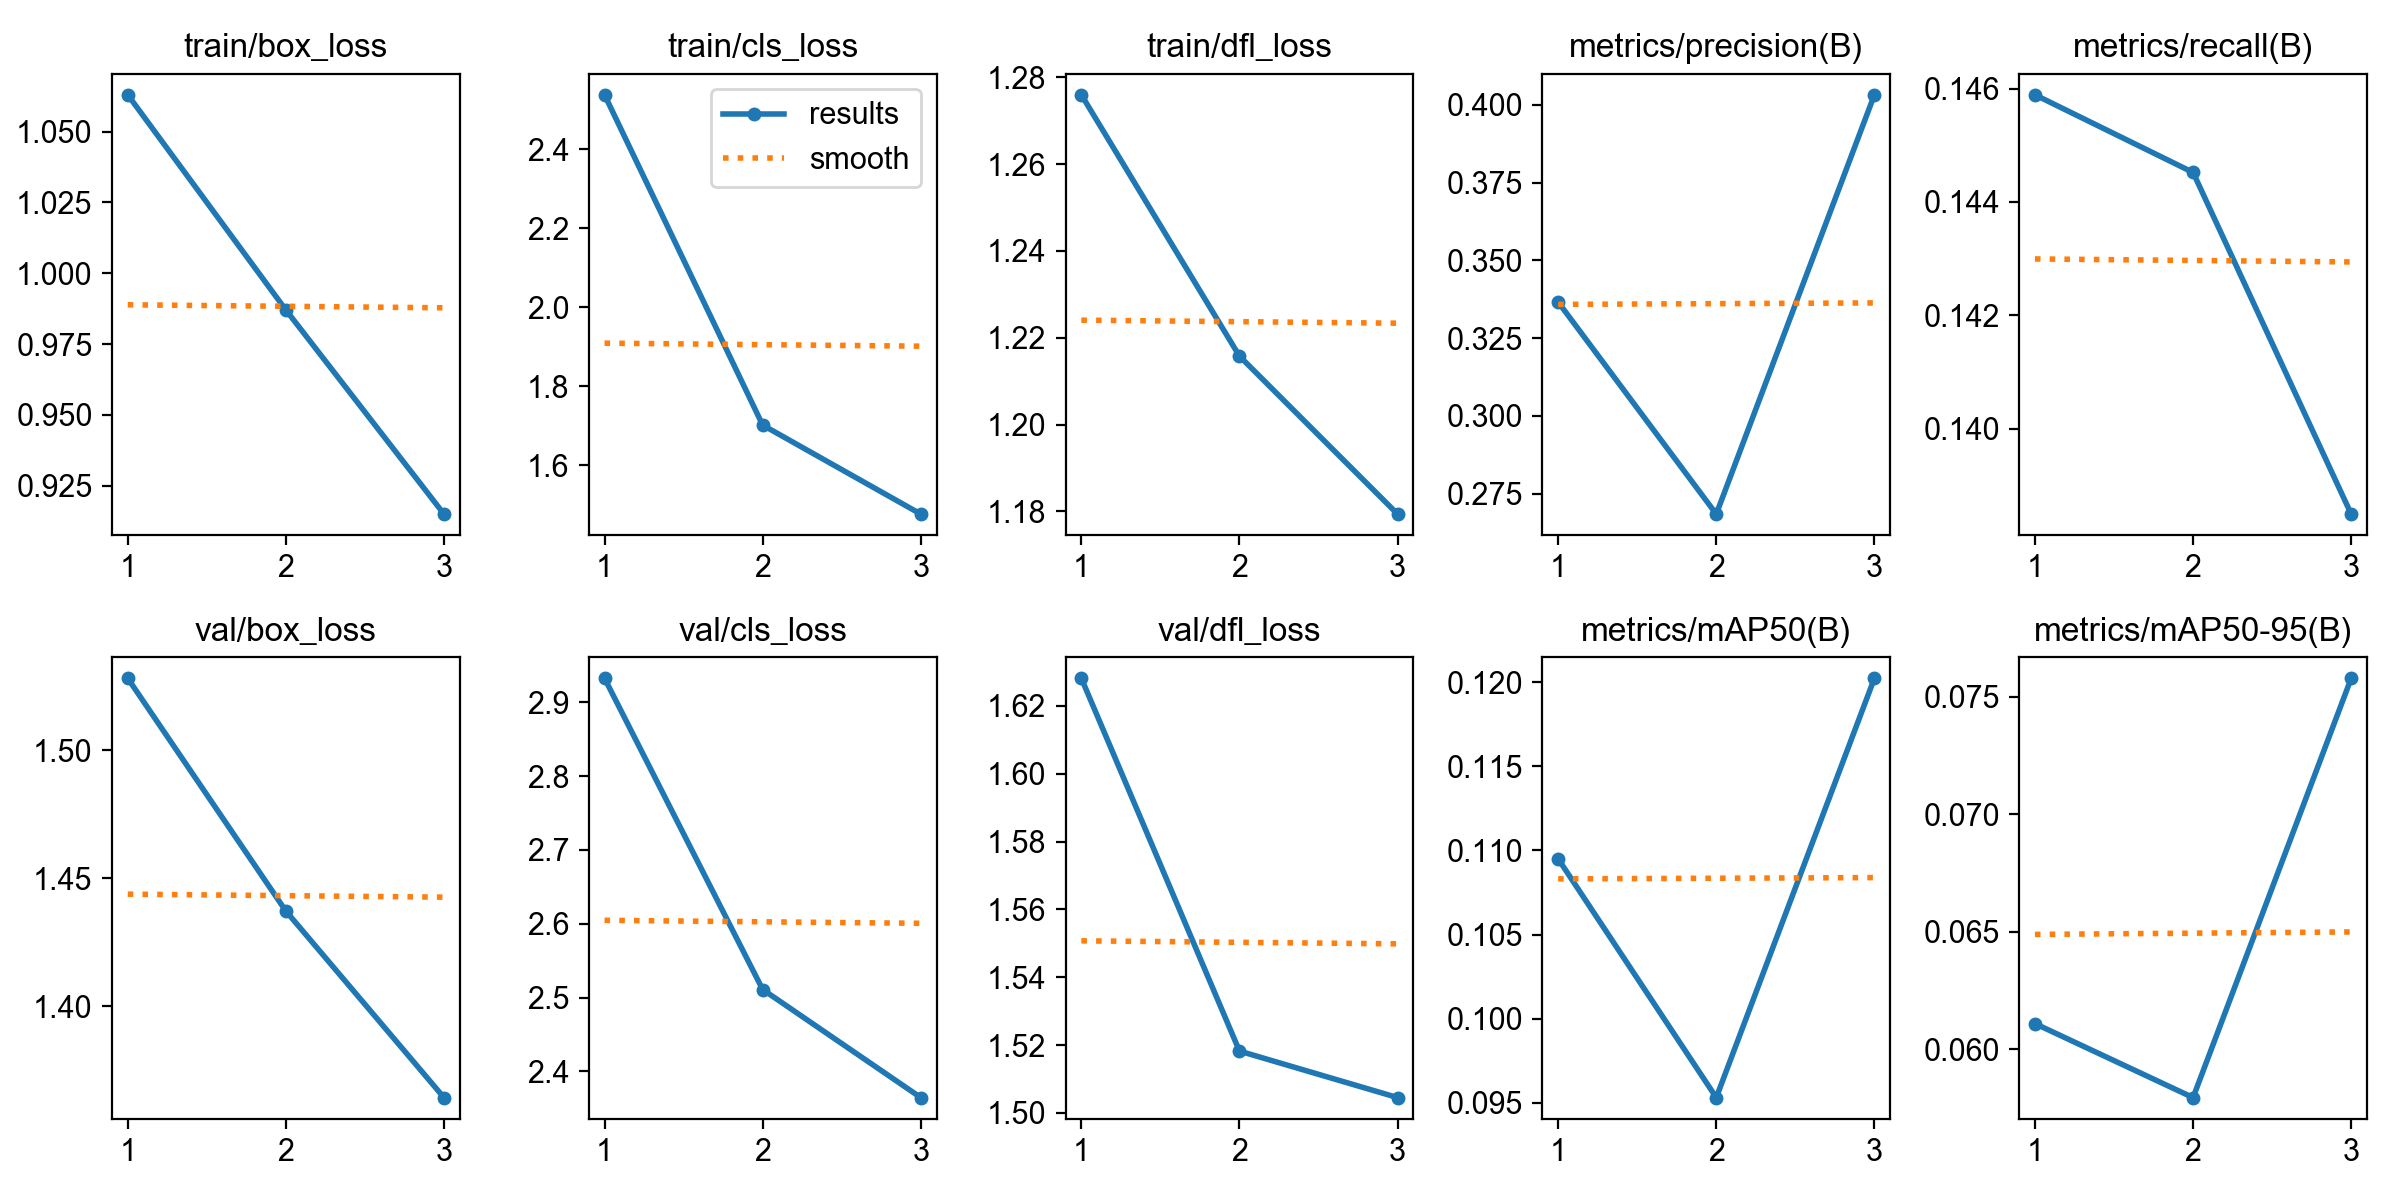

Source data for this figure (header and first rows):
epoch, time, train/box_loss, train/cls_loss, train/dfl_loss, metrics/precision(B), metrics/recall(B), metrics/mAP50(B), metrics/mAP50-95(B), val/box_loss, val/cls_loss, val/dfl_loss, lr/pg0, lr/pg1, lr/pg2
1, 459.3, 1.063, 2.537, 1.276, 0.3366, 0.1459, 0.1095, 0.06109, 1.528, 2.932, 1.628, 0.0003318, 0.0003318, 0.0003318
2, 971.2, 0.987, 1.702, 1.216, 0.2685, 0.1445, 0.09532, 0.05794, 1.437, 2.511, 1.518, 0.0004457, 0.0004457, 0.0004457
3, 1508, 0.915, 1.477, 1.179, 0.4032, 0.1385, 0.1202, 0.07579, 1.364, 2.365, 1.505, 0.0003395, 0.0003395, 0.0003395
